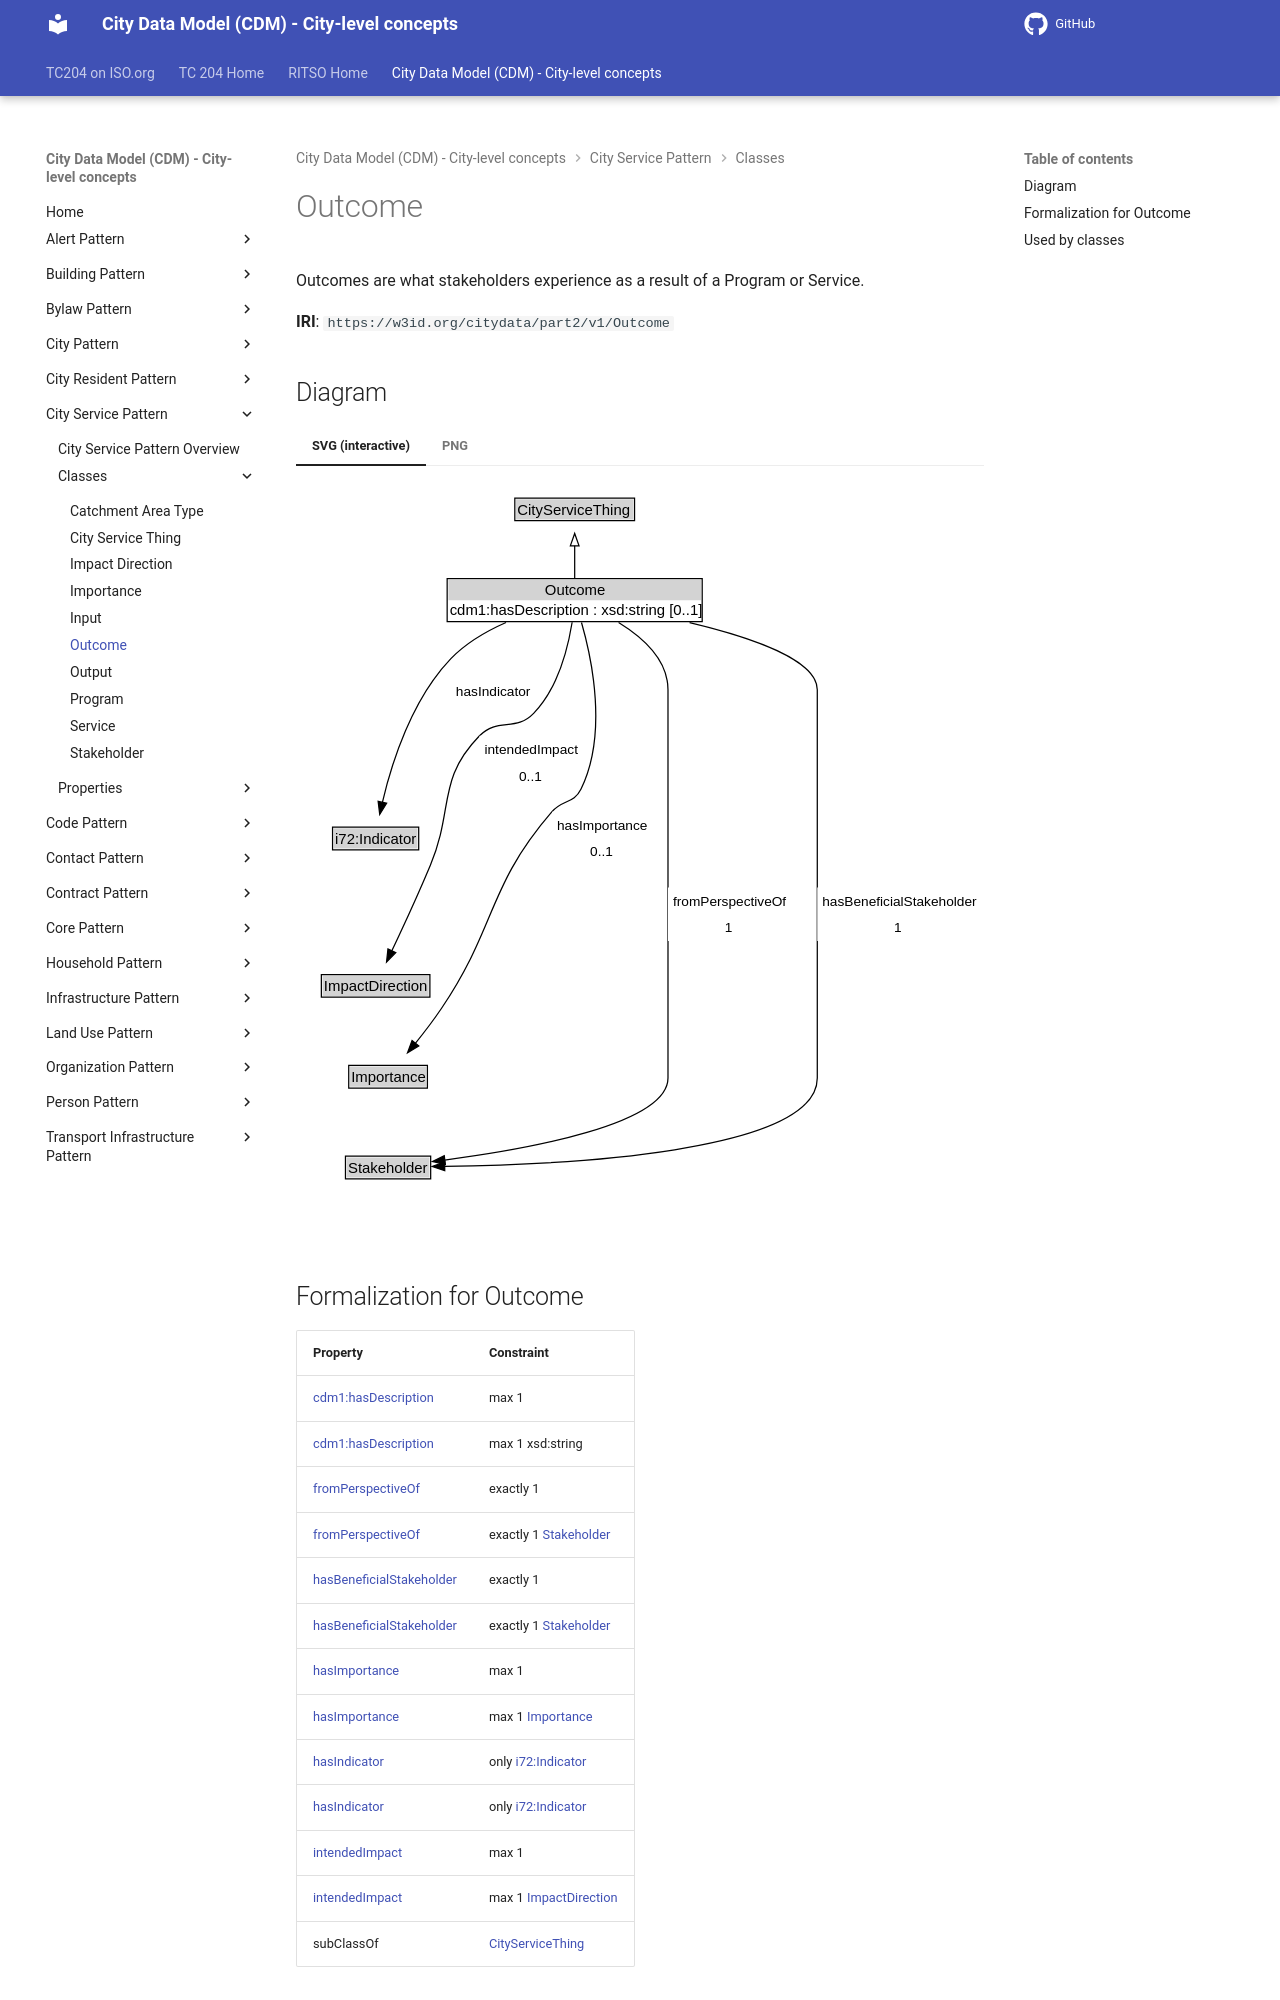

repository: ISO-TC204/ontology-cdm-p2 · page: v1.3.2-alpha.1/classes/Outcome/index.html · generator: mkdocs

# Outcome

Outcomes are what stakeholders experience as a result of a Program or Service.

**IRI**: `https://w3id.org/citydata/part2/v1/Outcome`


## Diagram

=== "SVG (interactive)"

    <!-- Generated by graphviz version 14.1.3 (20260303.0454)
     -->
    <!-- Pages: 1 -->
    <svg width="553pt" height="589pt"
     viewBox="0.00 0.00 553.00 589.00" xmlns="http://www.w3.org/2000/svg" xmlns:xlink="http://www.w3.org/1999/xlink">
    <g id="graph0" class="graph" transform="scale(1 1) rotate(0) translate(4 585)">
    <polygon fill="white" stroke="none" points="-4,4 -4,-585 548.5,-585 548.5,4 -4,4"/>
    <g id="clust3" class="cluster">
    <title>cluster_associated</title>
    </g>
    <!-- CityServiceThing -->
    <g id="node1" class="node">
    <title>CityServiceThing</title>
    <g id="a_node1"><a xlink:href="../CityServiceThing" xlink:title="&lt;TABLE&gt;">
    <polygon fill="lightgray" stroke="none" points="172.88,-554.88 172.88,-571.12 267.12,-571.12 267.12,-554.88 172.88,-554.88"/>
    <text xml:space="preserve" text-anchor="start" x="173.88" y="-558.88" font-family="Arial" font-size="12.00">CityServiceThing</text>
    <polygon fill="none" stroke="black" points="171.88,-553.88 171.88,-572.12 268.12,-572.12 268.12,-553.88 171.88,-553.88"/>
    </a>
    </g>
    </g>
    <!-- Outcome -->
    <g id="node2" class="node">
    <title>Outcome</title>
    <g id="a_node2"><a xlink:href="../Outcome" xlink:title="&lt;TABLE&gt;">
    <polygon fill="lightgray" stroke="none" points="118.5,-490 118.5,-506.25 321.5,-506.25 321.5,-490 118.5,-490"/>
    <text xml:space="preserve" text-anchor="start" x="196" y="-494" font-family="Arial" font-size="12.00">Outcome</text>
    <text xml:space="preserve" text-anchor="start" x="119.5" y="-477.75" font-family="Arial" font-size="12.00">cdm1:hasDescription : xsd:string [0..1]</text>
    <polygon fill="none" stroke="black" points="117.5,-472.75 117.5,-507.25 322.5,-507.25 322.5,-472.75 117.5,-472.75"/>
    </a>
    </g>
    </g>
    <!-- Outcome&#45;&gt;CityServiceThing -->
    <g id="edge1" class="edge">
    <title>Outcome&#45;&gt;CityServiceThing</title>
    <path fill="none" stroke="black" d="M220,-507.71C220,-515.47 220,-524.92 220,-533.74"/>
    <polygon fill="none" stroke="black" points="216.5,-533.66 220,-543.66 223.5,-533.66 216.5,-533.66"/>
    </g>
    <!-- Invis -->
    <!-- Outcome&#45;&gt;Invis -->
    <!-- i72_Indicator -->
    <g id="node4" class="node">
    <title>i72_Indicator</title>
    <g id="a_node4"><a xlink:href="https://w3id.org/citydata/21972/v1/Indicator" xlink:title="&lt;TABLE&gt;">
    <polygon fill="lightgray" stroke="none" points="26.38,-290.38 26.38,-306.62 93.62,-306.62 93.62,-290.38 26.38,-290.38"/>
    <text xml:space="preserve" text-anchor="start" x="27.38" y="-294.38" font-family="Arial" font-size="12.00">i72:Indicator</text>
    <polygon fill="none" stroke="black" points="25.38,-289.38 25.38,-307.62 94.62,-307.62 94.62,-289.38 25.38,-289.38"/>
    </a>
    </g>
    </g>
    <!-- Outcome&#45;&gt;i72_Indicator -->
    <g id="edge7" class="edge">
    <title>Outcome&#45;&gt;i72_Indicator</title>
    <path fill="none" stroke="black" d="M164.8,-472.05C148.94,-465.07 132.67,-455.59 120.5,-443 89.01,-410.42 72.82,-359 65.4,-327.37"/>
    <polygon fill="black" stroke="black" points="68.85,-326.79 63.29,-317.77 62.02,-328.29 68.85,-326.79"/>
    <polygon fill="white" stroke="none" points="120.5,-406.25 120.5,-427.75 187,-427.75 187,-406.25 120.5,-406.25"/>
    <text xml:space="preserve" text-anchor="start" x="124.5" y="-413.25" font-family="Arial" font-size="11.00">hasIndicator</text>
    </g>
    <!-- ImpactDirection -->
    <g id="node5" class="node">
    <title>ImpactDirection</title>
    <g id="a_node5"><a xlink:href="../ImpactDirection" xlink:title="&lt;TABLE&gt;">
    <polygon fill="lightgray" stroke="none" points="17.38,-171.88 17.38,-188.12 102.62,-188.12 102.62,-171.88 17.38,-171.88"/>
    <text xml:space="preserve" text-anchor="start" x="18.38" y="-175.88" font-family="Arial" font-size="12.00">ImpactDirection</text>
    <polygon fill="none" stroke="black" points="16.38,-170.88 16.38,-189.12 103.62,-189.12 103.62,-170.88 16.38,-170.88"/>
    </a>
    </g>
    </g>
    <!-- Outcome&#45;&gt;ImpactDirection -->
    <g id="edge11" class="edge">
    <title>Outcome&#45;&gt;ImpactDirection</title>
    <path fill="none" stroke="black" d="M217.96,-472.26C214.72,-452.4 206.59,-419.41 187,-399 172.51,-383.91 158.08,-396.01 143.5,-381 109.05,-345.53 123.09,-322.61 104,-277 94.18,-253.53 82.08,-227.3 73.05,-208.19"/>
    <polygon fill="black" stroke="black" points="76.24,-206.74 68.78,-199.21 69.91,-209.74 76.24,-206.74"/>
    <polygon fill="white" stroke="none" points="143.5,-338 143.5,-381 225,-381 225,-338 143.5,-338"/>
    <text xml:space="preserve" text-anchor="start" x="147.5" y="-366.5" font-family="Arial" font-size="11.00">intendedImpact</text>
    <text xml:space="preserve" text-anchor="start" x="175.25" y="-345" font-family="Arial" font-size="11.00">0..1</text>
    </g>
    <!-- Importance -->
    <g id="node6" class="node">
    <title>Importance</title>
    <g id="a_node6"><a xlink:href="../Importance" xlink:title="&lt;TABLE&gt;">
    <polygon fill="lightgray" stroke="none" points="39.38,-98.88 39.38,-115.12 100.62,-115.12 100.62,-98.88 39.38,-98.88"/>
    <text xml:space="preserve" text-anchor="start" x="40.38" y="-102.88" font-family="Arial" font-size="12.00">Importance</text>
    <polygon fill="none" stroke="black" points="38.38,-97.88 38.38,-116.12 101.62,-116.12 101.62,-97.88 38.38,-97.88"/>
    </a>
    </g>
    </g>
    <!-- Outcome&#45;&gt;Importance -->
    <g id="edge10" class="edge">
    <title>Outcome&#45;&gt;Importance</title>
    <path fill="none" stroke="black" d="M225.47,-472.07C233.84,-442.96 246.71,-382.27 225,-338 219.25,-326.27 210.29,-329.89 201.75,-320 149.13,-259.02 157.95,-228.83 113,-162 106.55,-152.41 98.85,-142.37 91.76,-133.59"/>
    <polygon fill="black" stroke="black" points="94.69,-131.65 85.64,-126.14 89.28,-136.09 94.69,-131.65"/>
    <polygon fill="white" stroke="none" points="201.75,-277 201.75,-320 281,-320 281,-277 201.75,-277"/>
    <text xml:space="preserve" text-anchor="start" x="205.75" y="-305.5" font-family="Arial" font-size="11.00">hasImportance</text>
    <text xml:space="preserve" text-anchor="start" x="232.38" y="-284" font-family="Arial" font-size="11.00">0..1</text>
    </g>
    <!-- Stakeholder -->
    <g id="node7" class="node">
    <title>Stakeholder</title>
    <g id="a_node7"><a xlink:href="../Stakeholder" xlink:title="&lt;TABLE&gt;">
    <polygon fill="lightgray" stroke="none" points="36.75,-25.88 36.75,-42.12 103.25,-42.12 103.25,-25.88 36.75,-25.88"/>
    <text xml:space="preserve" text-anchor="start" x="37.75" y="-29.88" font-family="Arial" font-size="12.00">Stakeholder</text>
    <polygon fill="none" stroke="black" points="35.75,-24.88 35.75,-43.12 104.25,-43.12 104.25,-24.88 35.75,-24.88"/>
    </a>
    </g>
    </g>
    <!-- Outcome&#45;&gt;Stakeholder -->
    <g id="edge8" class="edge">
    <title>Outcome&#45;&gt;Stakeholder</title>
    <path fill="none" stroke="black" d="M255.3,-472.09C274.76,-460.08 295,-441.85 295,-418 295,-418 295,-418 295,-106 295,-68.71 181.19,-48.55 115.46,-40.01"/>
    <polygon fill="black" stroke="black" points="116.03,-36.56 105.67,-38.79 115.16,-43.5 116.03,-36.56"/>
    <polygon fill="white" stroke="none" points="295,-216 295,-259 392.25,-259 392.25,-216 295,-216"/>
    <text xml:space="preserve" text-anchor="start" x="299" y="-244.5" font-family="Arial" font-size="11.00">fromPerspectiveOf</text>
    <text xml:space="preserve" text-anchor="start" x="340.62" y="-223" font-family="Arial" font-size="11.00">1</text>
    </g>
    <!-- Outcome&#45;&gt;Stakeholder -->
    <g id="edge9" class="edge">
    <title>Outcome&#45;&gt;Stakeholder</title>
    <path fill="none" stroke="black" d="M312.36,-472.04C362.76,-460.05 415,-441.87 415,-418 415,-418 415,-418 415,-106 415,-45.52 209.06,-36.12 115.4,-34.96"/>
    <polygon fill="black" stroke="black" points="115.57,-31.46 105.54,-34.87 115.5,-38.46 115.57,-31.46"/>
    <polygon fill="white" stroke="none" points="415,-216 415,-259 544.5,-259 544.5,-216 415,-216"/>
    <text xml:space="preserve" text-anchor="start" x="419" y="-244.5" font-family="Arial" font-size="11.00">hasBeneficialStakeholder</text>
    <text xml:space="preserve" text-anchor="start" x="476.75" y="-223" font-family="Arial" font-size="11.00">1</text>
    </g>
    <!-- Invis&#45;&gt;i72_Indicator -->
    <!-- i72_Indicator&#45;&gt;ImpactDirection -->
    <!-- ImpactDirection&#45;&gt;Importance -->
    <!-- Importance&#45;&gt;Stakeholder -->
    </g>
    </svg>


=== "PNG"
